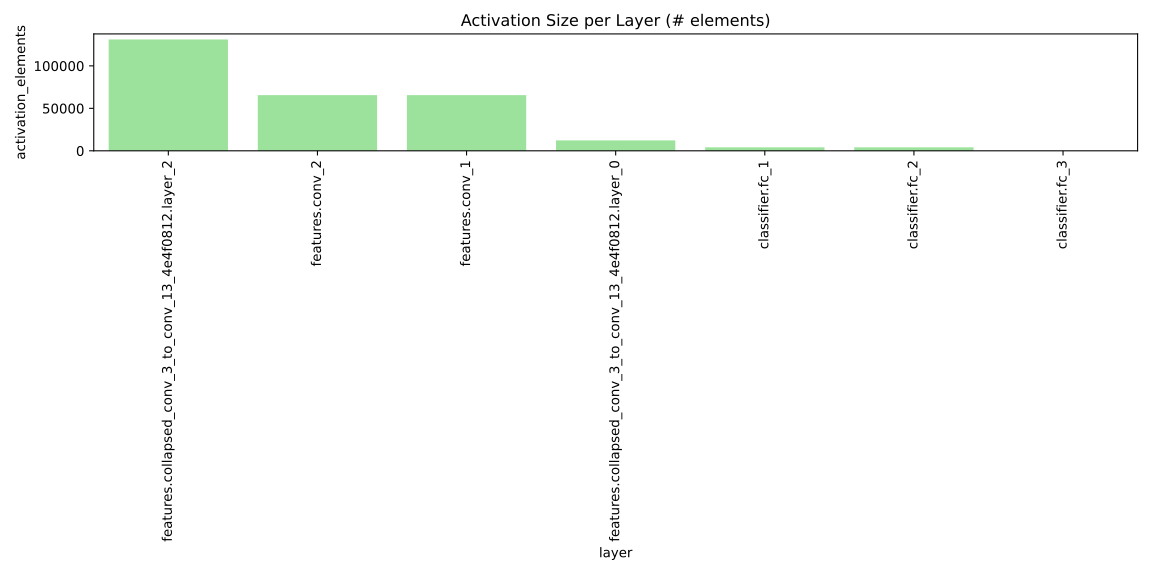

The file beside this chart, header and first rows:
layer, activation_elements
features.conv_1, 65536
features.conv_2, 65536
features.collapsed_conv_3_to_conv_13_4e4…, 12288
features.collapsed_conv_3_to_conv_13_4e4…, 131072
classifier.fc_1, 4096
classifier.fc_2, 4096
classifier.fc_3, 10
